Labelled photos from "TrainAI", an image-classification folder in phuochoa6724-lgtm/Driver-Drowsiness. The possible labels are: down, front, left, right.

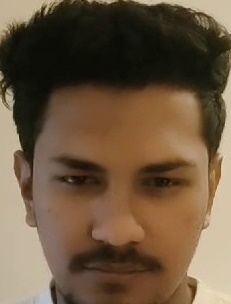
Label: front

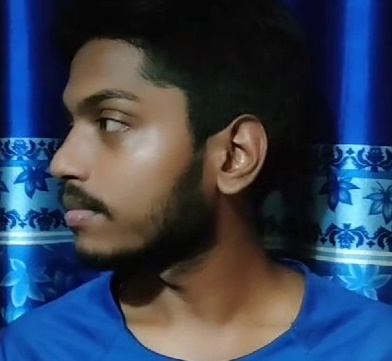
Label: left

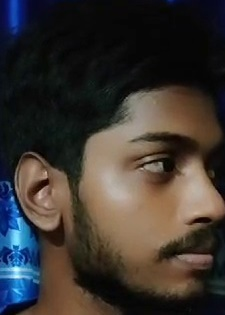
Label: right

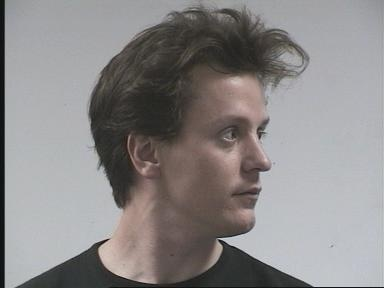
Label: right

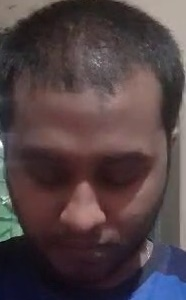
Label: down

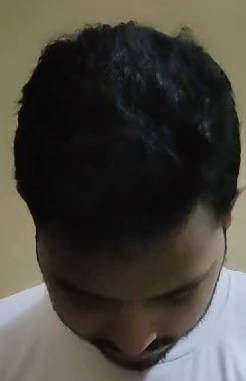
Label: down
